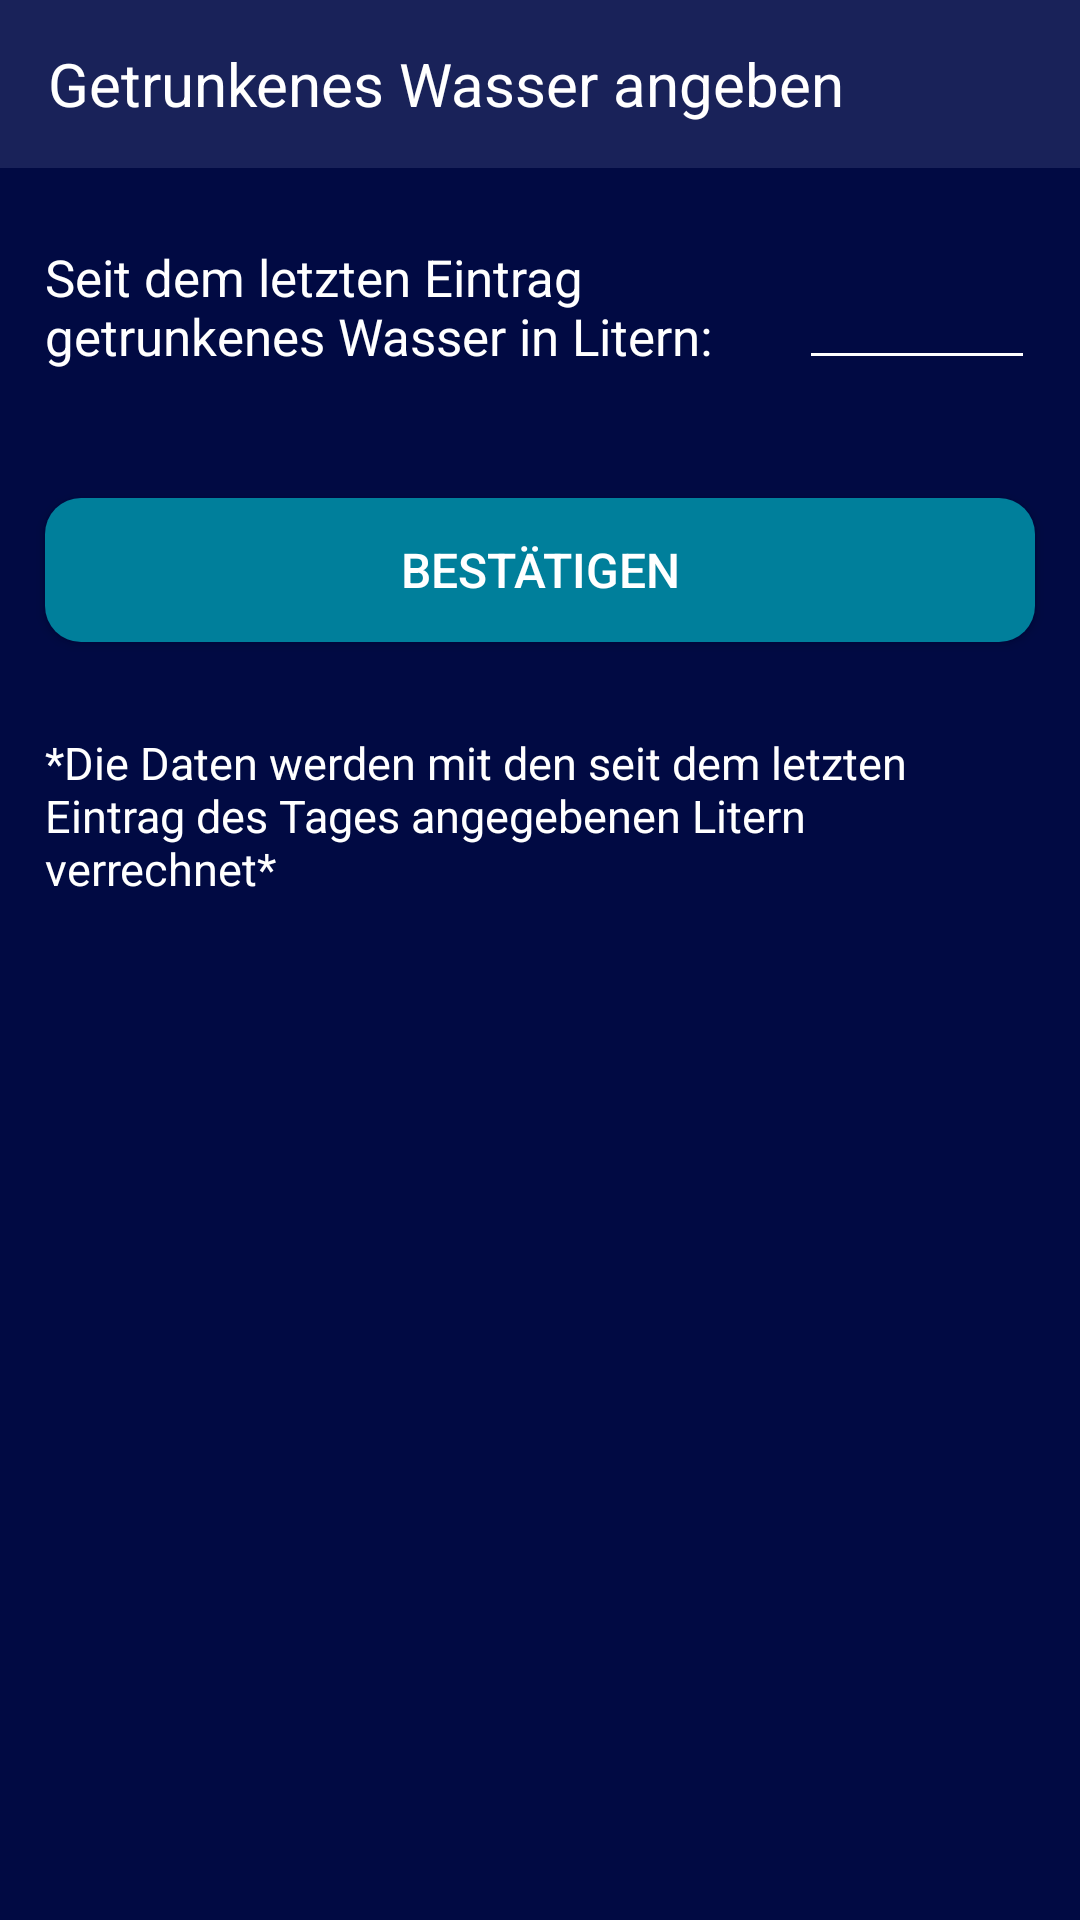

Reconstruct the res/layout file that produces this screen, plus the resources it refers to.
<!-- AndroidManifest.xml: application theme Theme.MySmartNutrition -->
<!-- res/layout/activity_add_drunk_water.xml -->
<?xml version="1.0" encoding="utf-8"?>
<LinearLayout xmlns:android="http://schemas.android.com/apk/res/android"
    xmlns:app="http://schemas.android.com/apk/res-auto"
    xmlns:tools="http://schemas.android.com/tools"
    android:layout_width="match_parent"
    android:layout_height="match_parent"
    android:orientation="vertical"
    android:background="@color/background"
    tools:context=".AddProduct">

    <androidx.appcompat.widget.Toolbar
        android:id="@+id/toolbar"
        android:layout_width="409dp"
        android:layout_height="wrap_content"
        android:background="@color/foreground_1"
        android:minHeight="?attr/actionBarSize"
        android:theme="?attr/actionBarTheme"
        app:layout_constraintEnd_toEndOf="parent"
        app:layout_constraintStart_toStartOf="parent"
        app:layout_constraintTop_toTopOf="parent">

        <TextView
            android:id="@+id/textView"
            android:layout_width="wrap_content"
            android:layout_height="wrap_content"
            android:text="Getrunkenes Wasser angeben"
            android:textColor="@color/white"
            android:textSize="20sp"
            app:layout_constraintBottom_toBottomOf="@+id/toolbar"
            app:layout_constraintEnd_toEndOf="@+id/toolbar"
            app:layout_constraintStart_toStartOf="parent"
            app:layout_constraintTop_toTopOf="@+id/toolbar" />

    </androidx.appcompat.widget.Toolbar>

    <LinearLayout
        android:layout_width="match_parent"
        android:layout_height="80dp"
        android:layout_marginHorizontal="15dp"
        android:layout_marginTop="15dp"
        android:orientation="horizontal">

        <TextView
            android:id="@+id/textView2"
            android:layout_width="wrap_content"
            android:layout_height="wrap_content"
            android:layout_marginRight="5dp"
            android:layout_weight="1"
            android:text="Seit dem letzten Eintrag getrunkenes Wasser in Litern:"
            android:textColor="#FFFFFF"
            android:textSize="17sp" />

        <EditText
            android:id="@+id/editText_drunk_water"
            android:layout_width="wrap_content"
            android:layout_height="wrap_content"
            android:layout_marginLeft="5dp"
            android:layout_marginTop="16dp"
            android:backgroundTint="#FFFFFF"
            android:ems="4"
            android:inputType="numberDecimal"
            android:text=""
            android:textColor="#FFFFFF"
            android:textSize="17sp" />

    </LinearLayout>

    <Button
        android:id="@+id/bestätigen"
        android:layout_width="match_parent"
        android:layout_height="wrap_content"
        android:background="@drawable/round_button"
        android:text="Bestätigen"
        android:layout_marginHorizontal="15dp"
        android:layout_marginVertical="15dp"
        android:textColor="@color/white"
        android:textSize="16sp" />

    <TextView
        android:id="@+id/textView10"
        android:layout_width="match_parent"
        android:layout_height="wrap_content"
        android:layout_margin="15dp"

        android:textColor="@color/white"
        android:textSize="15dp"
        android:text="*Die Daten werden mit den seit dem letzten Eintrag des Tages
angegebenen Litern verrechnet*" />

</LinearLayout>
<!-- resources referenced by this layout -->
<resources>
  <color name="background">#010A43</color>
  <color name="foreground_1">#192259</color>
  <color name="white">#FFFFFFFF</color>
  <!-- drawable round_button (drawable) -->
  <?xml version="1.0" encoding="utf-8"?>
  <shape xmlns:android="http://schemas.android.com/apk/res/android" android:shape="rectangle">
      <solid android:color="@color/secondaryMain" />
      <corners android:radius="12dp" />
  </shape>
  <style name="Theme.MySmartNutrition" parent="Theme.AppCompat.Light.NoActionBar">
          
          <item name="colorPrimary">@color/purple_500</item>
          <item name="colorPrimaryVariant">@color/purple_700</item>
          <item name="colorOnPrimary">@color/white</item>
          
          <item name="colorSecondary">@color/teal_200</item>
          <item name="colorSecondaryVariant">@color/secondaryMain</item>
          <item name="colorOnSecondary">@color/black</item>
          
          <item name="android:statusBarColor" tools:targetApi="l">?attr/colorPrimaryVariant</item>
          
      </style>
  <color name="secondaryMain">#007f9b</color>
  <color name="purple_500">#FF6200EE</color>
  <color name="purple_700">#FF3700B3</color>
  <color name="teal_200">#007f9b</color>
  <color name="black">#FF000000</color>
</resources>
